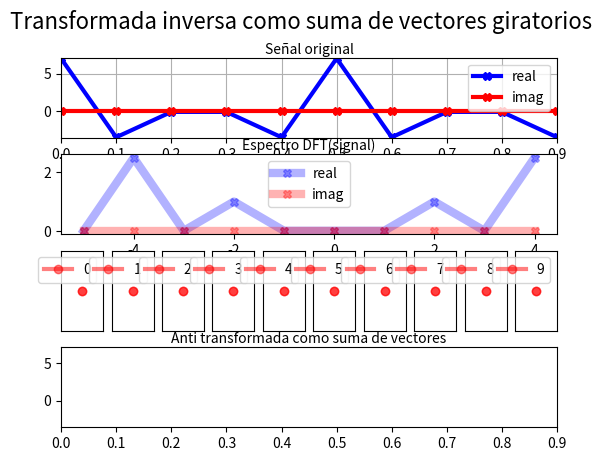

Reproduce this figure in Python. (Note: this script raises an exception after producing the figure.)
import numpy as np
import matplotlib.pyplot as plt
from matplotlib.animation import FuncAnimation
#--------------------------------------
fig        = plt.figure()
fig.suptitle('Transformada inversa como suma de vectores giratorios', fontsize=16)
fs         = 10.0
N          = 10
#--------------------------------------
nData      = np.arange(0,N,1) #arranco con numeros enteros para evitar errores de float
tData      = nData/fs
circleFrec = nData*(fs/N)-fs/2
signalFrec = 2
frecIter   = -1
point      = []
##--------------------------------------
def signal(f,n):
    return 2*np.cos(2*np.pi*f*n*1/fs)+5*np.cos(2*np.pi*f*2*n*1/fs)# + 0.2j*np.cos(2*np.pi*f*2*n*1/fs)

signalAxe = fig.add_subplot(4,1,1)
signalAxe.set_title("Señal original",rotation=0,fontsize=10,va="center")
signalRLn, = plt.plot(tData ,np.real(signal(signalFrec,nData)) ,'b-X' ,linewidth = 3 ,alpha = 1,label="real")
signalILn, = plt.plot(tData ,np.imag(signal(signalFrec,nData)) ,'r-X' ,linewidth = 3 ,alpha = 1,label="imag")
signalAxe.legend()
signalAxe.grid(True)
signalAxe.set_xlim(0,(N-1)/fs)
signalAxe.set_ylim(np.min(np.real(signal(signalFrec,nData)))-0.1,np.max(np.real(signal(signalFrec,nData)))+0.1)
#--------------------------------------
fftAxe   = fig.add_subplot(4,1,2)
fftAxe.set_title("Espectro DFT(signal)",rotation=0,fontsize=10,va="center")
fftData  = np.fft.fftshift(np.fft.fft(signal(signalFrec,nData)))/N
fftDataR = np.fft.fftshift(np.real(np.fft.fft(signal(signalFrec,nData))))/N
fftDataI = np.fft.fftshift(np.imag(np.fft.fft(signal(signalFrec,nData))))/N
fftRLn,  = plt.plot(circleFrec , (fftDataR) ,'b-X' ,linewidth = 6 ,alpha = 0.3,label="real")
fftILn,  = plt.plot(circleFrec , (fftDataI) ,'r-X' ,linewidth = 6 ,alpha = 0.3,label="imag")
fftAxe.legend()
#-------------------------------------
circleAxe    = []
circleLn     = []
circleZoneLn = []
for i in range(N):
    circleAxe.append(fig.add_subplot(4,N,(i+1)+2*N))
    circleLn.append(plt.plot([0,0] ,[0,0] ,'ro-' ,linewidth = 3,alpha=0.5,label="{}".format(i))[0])
    circleZoneLn.append(circleAxe[i].fill_between([0,0],100,-100,facecolor="yellow",alpha=0.2))
    circleAxe[i].axes.get_xaxis().set_visible(False)
    circleAxe[i].axes.get_yaxis().set_visible(False)
    circleAxe[i].set_xlim(-1,1)
    circleAxe[i].set_ylim(-1,1)
    circleAxe[i].legend()

def circle(f,n):
    return np.exp(1j*2*np.pi*f*n*1/fs)
#--------------------------------------
ifftAxe=fig.add_subplot(4,1,4)
ifftAxe.set_title("Anti transformada como suma de vectores",rotation=0,fontsize=10,va="center")
ifftRLn=[]
ifftILn=[]
for i in range(N):
    ifftRLn.append(plt.plot([] ,[] ,'bo-' ,linewidth = 2,alpha=0.1)[0])
    ifftILn.append(plt.plot([] ,[] ,'ro-' ,linewidth = 2,alpha=0.1)[0])

sumaRLn,  = plt.plot([], [] ,'b-X' ,linewidth = 12 ,alpha = 0.5)
sumaILn,  = plt.plot([], [] ,'r-X' ,linewidth = 12 ,alpha = 0.5)
sumaData = np.zeros(N).astype("complex")
ifftAxe.set_xlim(0,(N-1)/fs)
ifftAxe.set_ylim(np.min(np.real(signal(signalFrec,nData)))-0.1,np.max(np.real(signal(signalFrec,nData)))+0.1)

def init():
    global frecIter,point
    frecIter+=1
    print(frecIter)
    if frecIter >= (N-1):
        ani.repeat=False
    point=[]
    return sumaRLn,

def update(n):
    global frecIter,point
    point.append(circle(circleFrec[frecIter],n)*fftData[frecIter])
    circleLn[frecIter].set_data([0,np.real(point[n])] ,
                                [0,np.imag(point[n])])
    circleZoneLn[frecIter] = circleAxe[frecIter].fill_between([-1,1],1,-1,facecolor="yellow",alpha=0.5)
#
    ifftRLn[frecIter].set_data(tData[:n+1],np.real(point))
    ifftILn[frecIter].set_data(tData[:n+1],np.imag(point))
    sumaData[n]+=point[n]
    sumaRLn.set_data(tData,np.real(sumaData))
    sumaILn.set_data(tData,np.imag(sumaData))

    return circleLn,ifftRLn,ifftILn,sumaRLn,sumaILn,

ani=FuncAnimation(fig,update,N,init,interval=10 ,blit=False,repeat=True)
plt.get_current_fig_manager().window.showMaximized()
plt.show()
